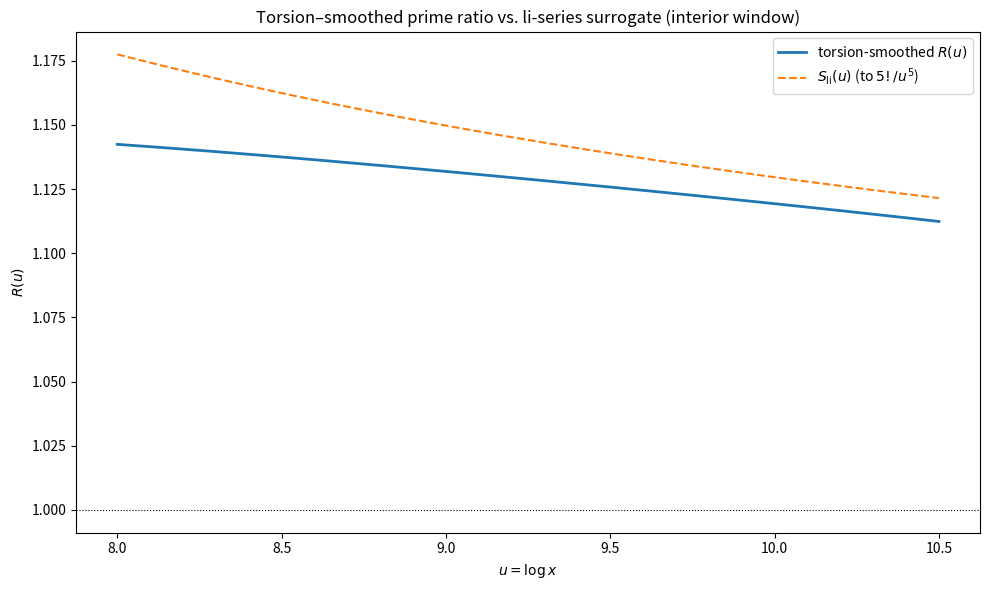
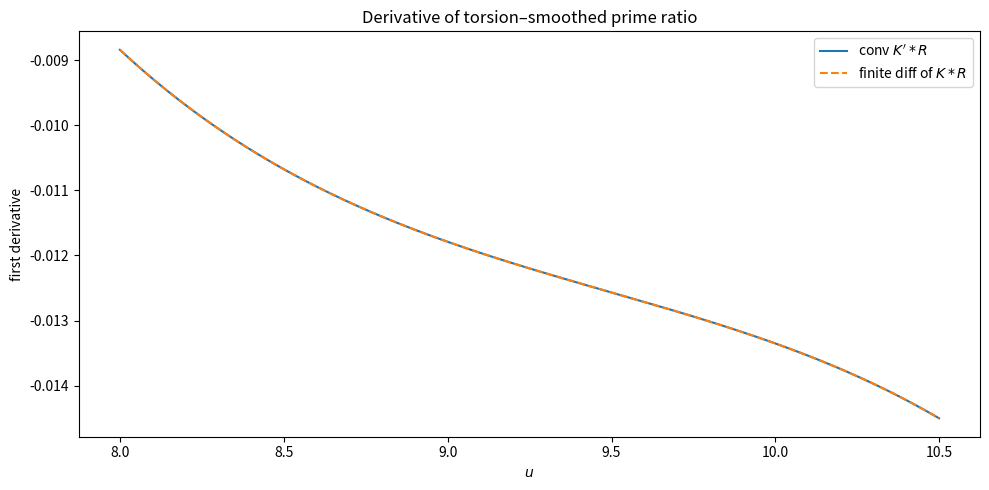

Write the Python code that produced these figures, in order.

"""
Torsion–Mellin straightening of the prime-counting function.

Generates two figures used in the appendix:
  1) torsion_li_comparison.png
  2) torsion_derivative_check.png

Requirements: numpy, matplotlib
"""

import numpy as np
import math
import matplotlib.pyplot as plt

# --------------------------
# Primes and π(x)
# --------------------------
def primes_upto(n: int) -> np.ndarray:
    """Sieve of Eratosthenes up to n (inclusive). Returns sorted primes."""
    sieve = np.ones(n + 1, dtype=bool)
    sieve[:2] = False
    for i in range(2, int(math.isqrt(n)) + 1):
        if sieve[i]:
            sieve[i*i:n+1:i] = False
    return np.nonzero(sieve)[0]

# --------------------------
# Torsion kernel and derivatives
# K(u) = (1/4) * sech^2(u/2)
# --------------------------
def K_logistic(u: np.ndarray) -> np.ndarray:
    return 0.25 / (np.cosh(u/2.0) ** 2)

def K1_logistic(u: np.ndarray) -> np.ndarray:
    # derivative: K'(u) = - (1/4) sech^2(u/2) * tanh(u/2)
    return -0.25 * (1.0 / (np.cosh(u/2.0) ** 2)) * np.tanh(u/2.0)

def K2_logistic(u: np.ndarray) -> np.ndarray:
    # second derivative: K''(u) = (1/4) A B^2 - (1/8) A^2
    # where A = sech^2(u/2), B = tanh(u/2)
    A = 1.0 / (np.cosh(u/2.0) ** 2)
    B = np.tanh(u/2.0)
    return 0.25 * A * (B**2) - 0.125 * (A**2)

# --------------------------
# Convolution on a uniform u-grid via FFT with zero padding
# --------------------------
def convolve_uniform(u: np.ndarray, f: np.ndarray, kernel_fun, half_width: float) -> np.ndarray:
    """Continuous-style convolution (f * K)(u) with kernel sampled on the same grid step as u.
    u must be uniform; kernel support is [-half_width, half_width].
    """
    du = u[1] - u[0]
    n = len(u)
    # Build kernel on the same step
    t = np.arange(-half_width, half_width + du/2, du)
    K = kernel_fun(t)
    # normalise to area 1 for K (or zero mean for derivatives if desired)
    K = K / (K.sum() * du)
    m = len(K)

    # FFT-based zero-padded convolution
    L = 1 << (n + m - 1).bit_length()
    F = np.fft.rfft(f, L)
    G = np.fft.rfft(K, L)
    h = np.fft.irfft(F * G, L)[: n + m - 1] * du
    pad = (m - 1) // 2
    return h[pad : pad + n]

def convolve_uniform_with_kernel(u: np.ndarray, f: np.ndarray, t: np.ndarray, K: np.ndarray) -> np.ndarray:
    """Convolve f with a *given* kernel (already sampled on t with step = du).
    K is assumed to have unit area (sum(K)*du = 1).
    """
    du = u[1] - u[0]
    n, m = len(u), len(K)
    L = 1 << (n + m - 1).bit_length()
    F = np.fft.rfft(f, L)
    G = np.fft.rfft(K, L)
    h = np.fft.irfft(F * G, L)[: n + m - 1] * du
    pad = (m - 1) // 2
    return h[pad : pad + n]

# --------------------------
# li-series surrogate S_li(u) = 1 + 1/u + 2/u^2 + 6/u^3 + ...
# (truncated for plotting)
# --------------------------
def S_li_series(u: np.ndarray, order: int = 6) -> np.ndarray:
    terms = [math.factorial(k) / (u ** k) for k in range(order)]
    return np.sum(terms, axis=0)

# --------------------------
# Main script
# --------------------------
def main():
    # Parameters
    N_max = 10_000_000               # sieve limit for primes
    u_min, u_max, n_u = 2.0, math.log(N_max), 2001
    half_width = 16.0                # effective kernel half-width in u

    # Grid and data
    u = np.linspace(u_min, u_max, n_u)          # uniform in u = log x
    x = np.exp(u)
    primes = primes_upto(N_max)
    pi_vals = np.searchsorted(primes, x, side='right')
    R = pi_vals * u / x                           # PNT-normalised ratio

    # Torsion-smoothed curve and derivatives by convolution with K', K''
    R_tor = convolve_uniform(u, R, K_logistic, half_width)

    # Build K, K', K'' on the same step for derivative checks
    du = u[1] - u[0]
    t = np.arange(-half_width, half_width + du/2, du)
    K = K_logistic(t); K = K / (K.sum() * du)    # unit area
    K1 = K1_logistic(t); K1 -= (K1.sum() * du) / (t[-1]-t[0])  # enforce tiny zero-mean
    K2 = K2_logistic(t); K2 -= (K2.sum() * du) / (t[-1]-t[0])  # enforce tiny zero-mean

    R1_conv = convolve_uniform_with_kernel(u, R, t, K1)
    R2_conv = convolve_uniform_with_kernel(u, R, t, K2)

    # Finite-difference derivatives of the smoothed curve
    R1_fd = np.gradient(R_tor, du)
    R2_fd = np.gradient(R1_fd, du)

    # Interior window to avoid edge effects from finite x-range
    mask = (u >= 8.0) & (u <= 10.5)

    # Figure 1: comparison with li-series surrogate
    S = S_li_series(u, order=6)
    plt.figure(figsize=(10,6))
    plt.plot(u[mask], R_tor[mask], lw=2, label='torsion-smoothed $R(u)$')
    plt.plot(u[mask], S[mask], ls='--', label='$S_{\\mathrm{li}}(u)$ (to $5!/u^5$)')
    plt.axhline(1, color='k', lw=0.8, ls=':')
    plt.xlabel('$u=\\log x$'); plt.ylabel('$R(u)$')
    plt.title('Torsion–smoothed prime ratio vs. li-series surrogate (interior window)')
    plt.legend(); plt.tight_layout()
    plt.savefig('torsion_li_comparison.png', dpi=200); plt.close()

    # Figure 2: derivative check (quantified smoothness)
    plt.figure(figsize=(10,5))
    plt.plot(u[mask], R1_conv[mask], label='conv $K\' * R$')
    plt.plot(u[mask], R1_fd[mask], ls='--', label='finite diff of $K*R$')
    plt.xlabel('$u$'); plt.ylabel('first derivative')
    plt.title('Derivative of torsion–smoothed prime ratio')
    plt.legend(); plt.tight_layout()
    plt.savefig('torsion_derivative_check.png', dpi=200); plt.close()

    # Print tiny diagnostic on agreement of derivatives
    sup1 = np.max(np.abs(R1_conv[mask]-R1_fd[mask]))
    sup2 = np.max(np.abs(R2_conv[mask]-R2_fd[mask]))
    print({'sup_norm_diff_first_derivative': float(sup1),
           'sup_norm_diff_second_derivative': float(sup2)})

if __name__ == "__main__":
    main()
